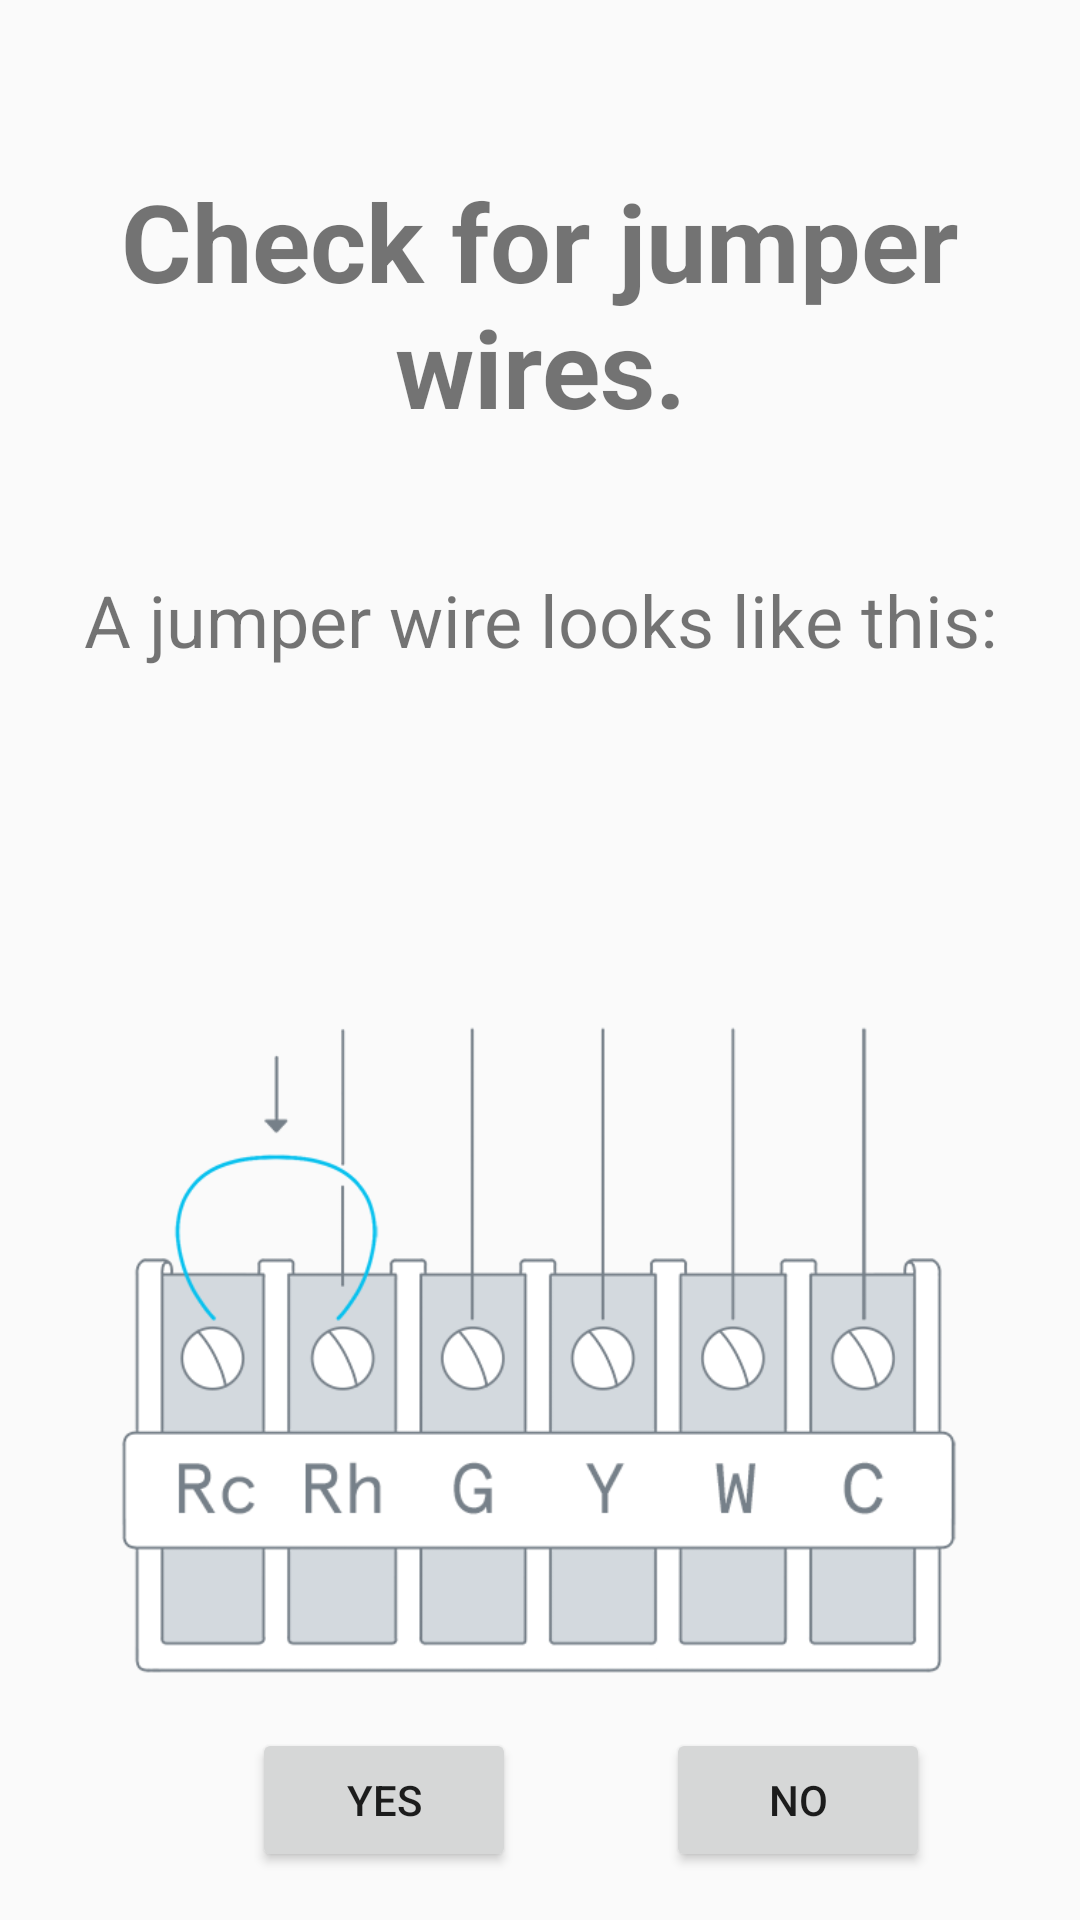

Reconstruct the res/layout file that produces this screen, plus the resources it refers to.
<!-- AndroidManifest.xml: application theme AppTheme -->
<!-- res/layout/jumper_activity.xml -->
<?xml version="1.0" encoding="utf-8"?>
<android.support.constraint.ConstraintLayout
    xmlns:android="http://schemas.android.com/apk/res/android"
    xmlns:tools="http://schemas.android.com/tools"
    android:layout_width="match_parent"
    xmlns:app="http://schemas.android.com/apk/res-auto"
    android:layout_height="match_parent">

    <TextView
        android:id="@+id/jumperTitle"
        android:layout_width="wrap_content"
        android:layout_height="wrap_content"
        android:layout_marginStart="56dp"
        android:layout_marginTop="36dp"
        android:layout_marginEnd="56dp"
        android:text="@string/jumperTitle"
        android:textAlignment="center"
        android:textSize="36sp"
        android:padding="20dp"
        android:textStyle="bold"
        app:layout_constraintEnd_toEndOf="parent"
        app:layout_constraintStart_toStartOf="parent"
        app:layout_constraintTop_toTopOf="parent" />

    <ImageView
        android:id="@+id/jumperImage"
        android:layout_width="296dp"
        android:layout_height="408dp"
        android:layout_marginStart="57dp"
        android:layout_marginTop="25dp"
        android:layout_marginEnd="58dp"
        app:layout_constraintEnd_toEndOf="parent"
        app:layout_constraintStart_toStartOf="parent"
        app:layout_constraintTop_toBottomOf="@+id/jumperText"
        app:srcCompat="@drawable/jumper_wire" />

    <TextView
        android:id="@+id/jumperText"
        android:layout_width="fill_parent"
        android:layout_height="wrap_content"
        android:layout_marginTop="24dp"
        android:paddingLeft="10dp"
        android:paddingRight="10dp"
        android:textSize="24sp"
        android:text="@string/jumperText"
        android:textAlignment="center"
        app:layout_constraintEnd_toEndOf="parent"
        app:layout_constraintStart_toStartOf="parent"
        app:layout_constraintTop_toBottomOf="@+id/jumperTitle" />

    <Button
        android:id="@+id/buttonYes"
        android:layout_width="wrap_content"
        android:layout_height="wrap_content"
        android:layout_marginStart="84dp"
        android:layout_marginBottom="16dp"
        android:text="Yes"
        app:layout_constraintBottom_toBottomOf="parent"
        app:layout_constraintStart_toStartOf="parent" />

    <Button
        android:id="@+id/buttonNo"
        android:layout_width="wrap_content"
        android:layout_height="wrap_content"
        android:layout_marginStart="8dp"
        android:layout_marginEnd="8dp"
        android:layout_marginBottom="16dp"
        android:text="No"
        app:layout_constraintBottom_toBottomOf="parent"
        app:layout_constraintEnd_toEndOf="parent"
        app:layout_constraintStart_toEndOf="@+id/buttonYes" />

    <TextView
        android:id="@+id/jumperQues"
        android:layout_width="wrap_content"
        android:layout_height="wrap_content"
        android:layout_marginStart="123dp"
        android:layout_marginTop="11dp"
        android:layout_marginEnd="123dp"
        android:text="@string/jumperQues"
        app:layout_constraintEnd_toEndOf="parent"
        app:layout_constraintStart_toStartOf="parent"
        android:textSize="18sp"
        app:layout_constraintTop_toBottomOf="@+id/jumperImage" />

</android.support.constraint.ConstraintLayout>
<!-- resources referenced by this layout -->
<resources>
  <!-- drawable jumper_wire: png bitmap (drawable, 26915 bytes) -->
  <string name="jumperQues">Do you see a jumper wire ?</string>
  <string name="jumperText">A jumper wire looks like this:</string>
  <string name="jumperTitle">Check for jumper wires.</string>
  <style name="AppTheme" parent="Theme.AppCompat.Light.NoActionBar">
          
          <item name="colorPrimary">#4cb7cc</item>
          <item name="colorPrimaryDark">#4cb7cc</item>
          <item name="colorAccent">@color/colorAccent</item>
      </style>
  <!-- not gathered from this repository: default colours our renderer supplied (Android Studio template values) -->
  <color name="colorAccent">#FF03DAC5</color>
</resources>
